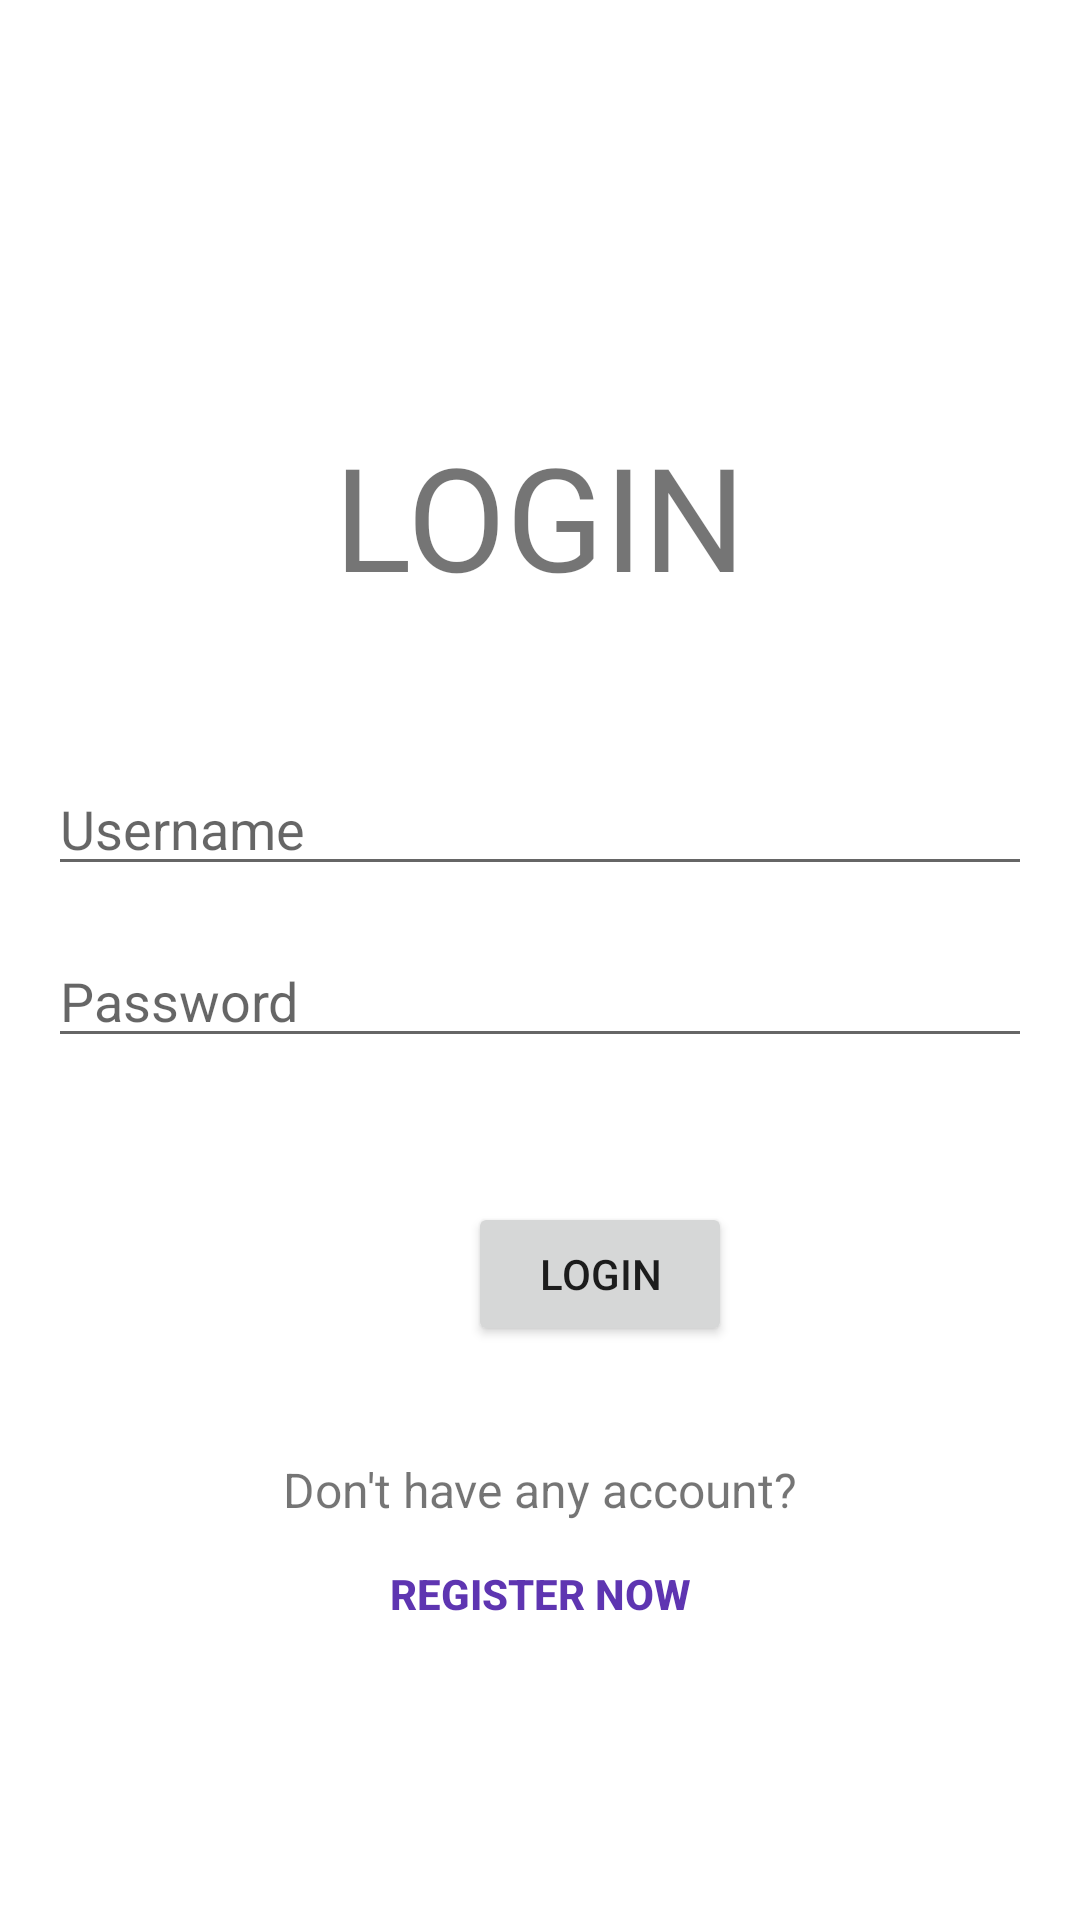

This screen was rendered from an Android layout file. Write that file and the resources it references.
<!-- AndroidManifest.xml: application theme Theme.UTSANMP_160421068 -->
<!-- res/layout/activity_login.xml -->
<?xml version="1.0" encoding="utf-8"?>
<androidx.constraintlayout.widget.ConstraintLayout xmlns:android="http://schemas.android.com/apk/res/android"
    xmlns:app="http://schemas.android.com/apk/res-auto"
    xmlns:tools="http://schemas.android.com/tools"
    android:layout_width="match_parent"
    android:layout_height="match_parent"
    tools:context=".view.LoginActivity">

    <androidx.constraintlayout.widget.ConstraintLayout
        android:layout_width="match_parent"
        android:layout_height="match_parent">

        <EditText
            android:id="@+id/txtUser"
            android:layout_width="0dp"
            android:layout_height="wrap_content"
            android:layout_marginStart="16dp"
            android:layout_marginEnd="16dp"
            android:ems="10"
            android:hint="Username"
            android:inputType="text"
            app:layout_constraintBottom_toBottomOf="parent"
            app:layout_constraintEnd_toEndOf="parent"
            app:layout_constraintHorizontal_bias="0.0"
            app:layout_constraintStart_toStartOf="parent"
            app:layout_constraintTop_toTopOf="parent"
            app:layout_constraintVertical_bias="0.424" />

        <EditText
            android:id="@+id/txtPassword"
            android:layout_width="0dp"
            android:layout_height="wrap_content"
            android:layout_marginStart="16dp"
            android:layout_marginTop="16dp"
            android:layout_marginEnd="16dp"
            android:ems="10"
            android:hint="Password"
            android:inputType="text"
            app:layout_constraintBottom_toBottomOf="parent"
            app:layout_constraintEnd_toEndOf="parent"
            app:layout_constraintHorizontal_bias="0.0"
            app:layout_constraintStart_toStartOf="parent"
            app:layout_constraintTop_toBottomOf="@+id/txtUser"
            app:layout_constraintVertical_bias="0.0" />

        <TextView
            android:id="@+id/textView2"
            android:layout_width="0dp"
            android:layout_height="wrap_content"
            android:layout_marginStart="16dp"
            android:layout_marginEnd="16dp"
            android:gravity="center"
            android:text="LOGIN"
            android:textSize="48sp"
            app:layout_constraintBottom_toTopOf="@+id/txtUser"
            app:layout_constraintEnd_toEndOf="parent"
            app:layout_constraintHorizontal_bias="0.0"
            app:layout_constraintStart_toStartOf="parent"
            app:layout_constraintTop_toTopOf="parent"
            app:layout_constraintVertical_bias="0.737" />

        <TextView
            android:id="@+id/textView3"
            android:layout_width="wrap_content"
            android:layout_height="wrap_content"
            android:text="Don't have any account?"
            android:textSize="16sp"
            app:layout_constraintBottom_toBottomOf="parent"
            app:layout_constraintEnd_toEndOf="parent"
            app:layout_constraintStart_toStartOf="parent"
            app:layout_constraintTop_toBottomOf="@+id/txtPassword" />

        <Button
            android:id="@+id/btnRegist"
            style="@style/Widget.AppCompat.Button.Borderless"
            android:layout_width="wrap_content"
            android:layout_height="wrap_content"
            android:text="Register NOW"
            android:textColor="#5E35B1"
            android:textStyle="bold"
            app:layout_constraintBottom_toBottomOf="parent"
            app:layout_constraintEnd_toEndOf="parent"
            app:layout_constraintStart_toStartOf="parent"
            app:layout_constraintTop_toBottomOf="@+id/textView3"
            app:layout_constraintVertical_bias="0.0" />

        <Button
            android:id="@+id/btnLogin"
            android:layout_width="wrap_content"
            android:layout_height="wrap_content"
            android:layout_marginStart="156dp"
            android:layout_marginTop="48dp"
            android:text="Login"
            app:layout_constraintStart_toStartOf="parent"
            app:layout_constraintTop_toBottomOf="@+id/txtPassword" />

    </androidx.constraintlayout.widget.ConstraintLayout>

</androidx.constraintlayout.widget.ConstraintLayout>
<!-- resources referenced by this layout -->
<resources>
  <style name="Theme.UTSANMP_160421068" parent="Theme.MaterialComponents.DayNight.DarkActionBar">
          
          <item name="colorPrimary">@color/purple_500</item>
          <item name="colorPrimaryVariant">@color/purple_700</item>
          <item name="colorOnPrimary">@color/white</item>
          
          <item name="colorSecondary">@color/teal_200</item>
          <item name="colorSecondaryVariant">@color/teal_700</item>
          <item name="colorOnSecondary">@color/black</item>
          
          <item name="android:statusBarColor">?attr/colorPrimaryVariant</item>
          
      </style>
  <!-- not gathered from this repository: default colours our renderer supplied (Android Studio template values) -->
  <color name="purple_500">#FF6200EE</color>
  <color name="purple_700">#FF3700B3</color>
  <color name="teal_200">#FF03DAC5</color>
  <color name="teal_700">#FF018786</color>
  <color name="black">#FF000000</color>
  <color name="white">#FFFFFFFF</color>
</resources>
